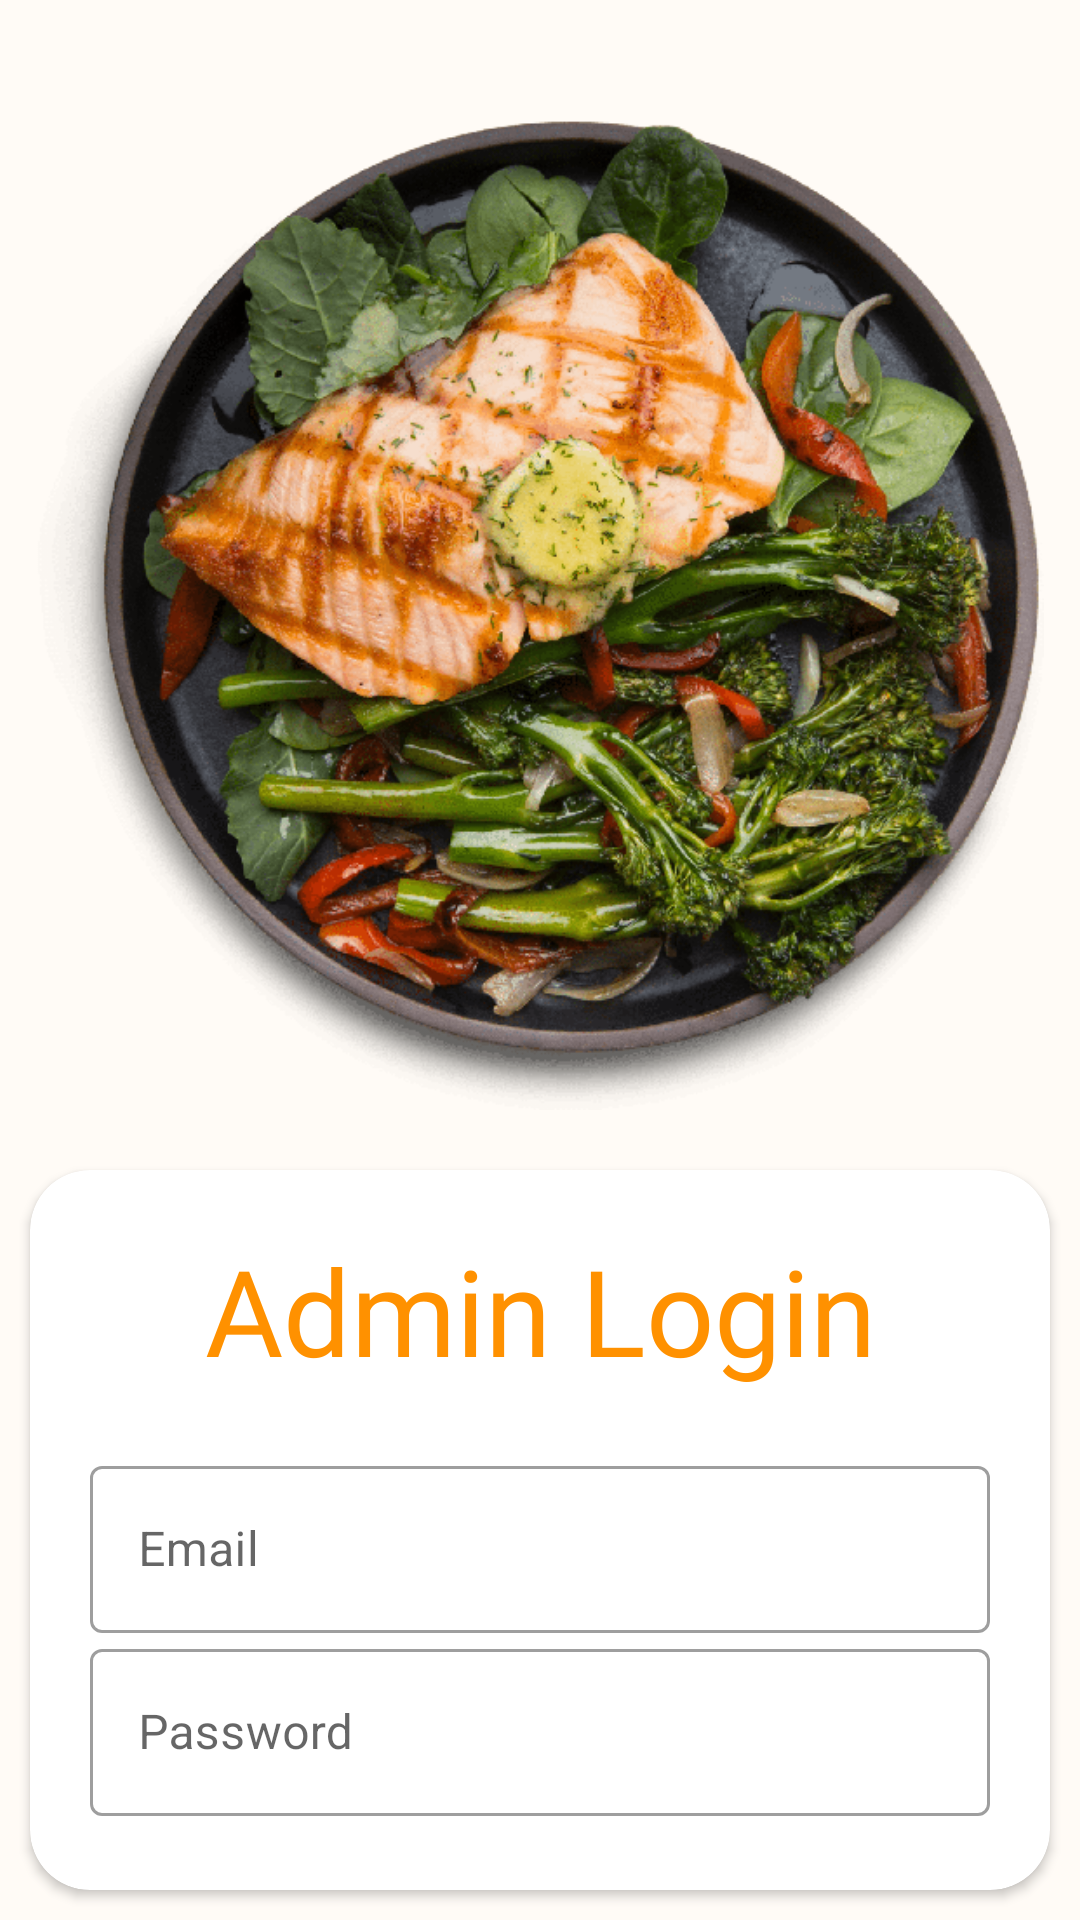

Reconstruct the res/layout file that produces this screen, plus the resources it refers to.
<!-- AndroidManifest.xml: application theme Theme.Admin_App -->
<!-- res/layout/activity_main.xml -->
<?xml version="1.0" encoding="utf-8"?>
<LinearLayout xmlns:android="http://schemas.android.com/apk/res/android"
    xmlns:app="http://schemas.android.com/apk/res-auto"
    xmlns:tools="http://schemas.android.com/tools"
    android:layout_width="match_parent"
    android:layout_height="match_parent"
    android:orientation="vertical"
    android:background="@color/bgcolour"
    tools:context=".screen.MainActivity">

    <ImageView
        android:layout_width="match_parent"
        android:layout_height="350dp"
        android:layout_marginTop="30dp"
        android:src="@drawable/adminhome"
        android:padding="10dp"
        >
    </ImageView>


    <androidx.cardview.widget.CardView
        android:layout_width="match_parent"
        android:layout_height="wrap_content"
        android:layout_margin="10dp"
        app:cardCornerRadius="20dp"
        android:elevation="10dp"
        >
        <LinearLayout
            android:layout_margin="20dp"
            android:layout_width="match_parent"
            android:layout_height="match_parent"
            android:orientation="vertical">
            <TextView
                android:layout_width="match_parent"
                android:layout_height="wrap_content"
                android:text="Admin Login"
                android:textColor="@color/yellow"
                android:textSize="40dp"
                android:layout_marginBottom="20dp"
                android:fontFamily="@font/raleway_black"
                android:textAlignment="center"
                >
            </TextView>

            <com.google.android.material.textfield.TextInputLayout
                android:layout_width="match_parent"
                style="@style/Widget.MaterialComponents.TextInputLayout.OutlinedBox"
                android:layout_height="wrap_content">

                <com.google.android.material.textfield.TextInputEditText
                    android:id="@+id/email"
                    android:layout_width="match_parent"
                    android:layout_height="wrap_content"
                    android:hint="Email"
                    android:inputType="textEmailAddress"/>
            </com.google.android.material.textfield.TextInputLayout>
            <com.google.android.material.textfield.TextInputLayout
                android:layout_width="match_parent"
                style="@style/Widget.MaterialComponents.TextInputLayout.OutlinedBox"
                android:layout_height="wrap_content">

                <com.google.android.material.textfield.TextInputEditText
                    android:id="@+id/password"
                    android:layout_width="match_parent"
                    android:layout_height="wrap_content"
                    android:hint="Password"
                    android:inputType="textPassword"/>
            </com.google.android.material.textfield.TextInputLayout>

            <Button
                android:id="@+id/loginbtn"
                android:layout_width="wrap_content"
                android:layout_height="wrap_content"
                android:backgroundTint="@color/yellow"
                android:text="Login"
                android:layout_marginTop="10dp"
                android:fontFamily="@font/raleway_black"
                >

            </Button>

        </LinearLayout>


    </androidx.cardview.widget.CardView>

</LinearLayout>
<!-- resources referenced by this layout -->
<resources>
  <color name="bgcolour">#fffbf6</color>
  <color name="yellow">#ff9100</color>
  <!-- drawable adminhome: png bitmap (drawable-v24, 158045 bytes) -->
  <style name="Theme.Admin_App" parent="Theme.MaterialComponents.DayNight.DarkActionBar">
          
          <item name="colorPrimary">@color/yellow</item>
          <item name="colorPrimaryVariant">@color/yellow</item>
          <item name="colorOnPrimary">@color/white</item>
          
          <item name="colorSecondary">@color/teal_200</item>
          <item name="colorSecondaryVariant">@color/teal_700</item>
          <item name="colorOnSecondary">@color/black</item>
          
          <item name="android:statusBarColor">?attr/colorPrimaryVariant</item>
          
      </style>
  <color name="white">#FFFFFFFF</color>
  <color name="teal_200">#FF03DAC5</color>
  <color name="teal_700">#FF018786</color>
  <color name="black">#302e29</color>
</resources>
